Labelled photos from "DragonFruit_Training", an image-classification folder in Atharva2645/Agrisense-main. The possible labels are: grade A, grade B, grade C.

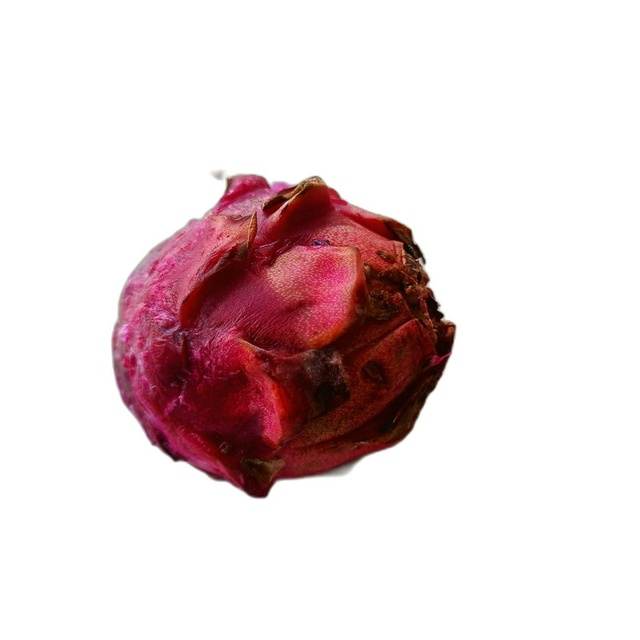
Label: grade C

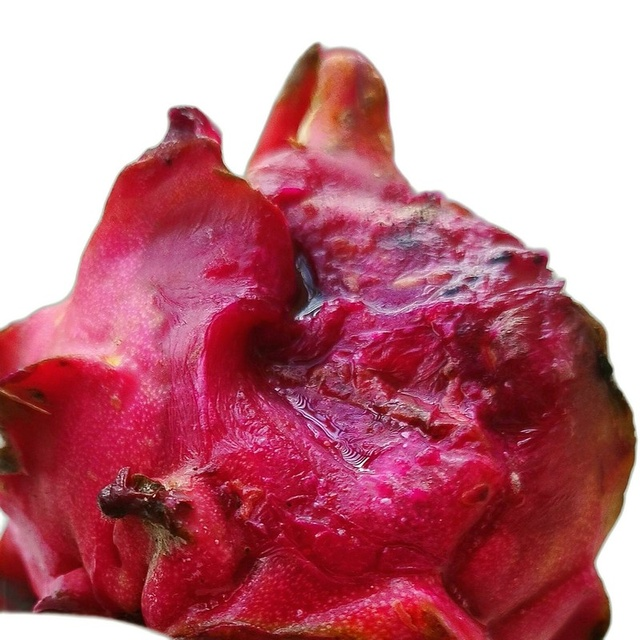
Label: grade C

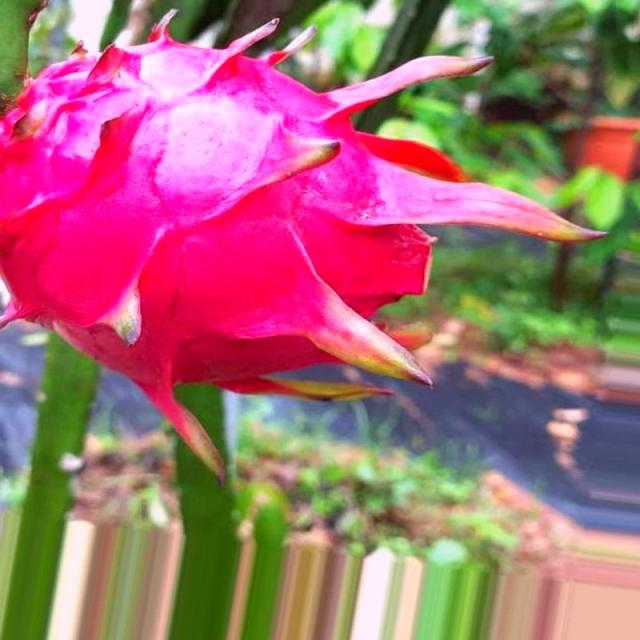
Label: grade A

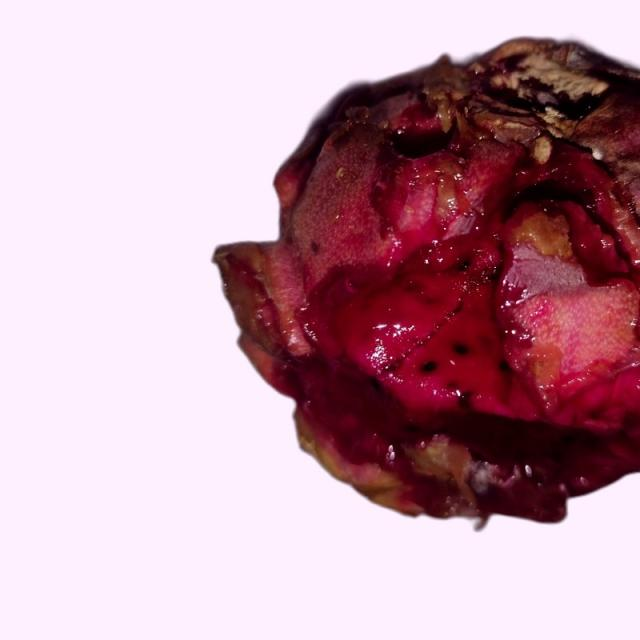
Label: grade B

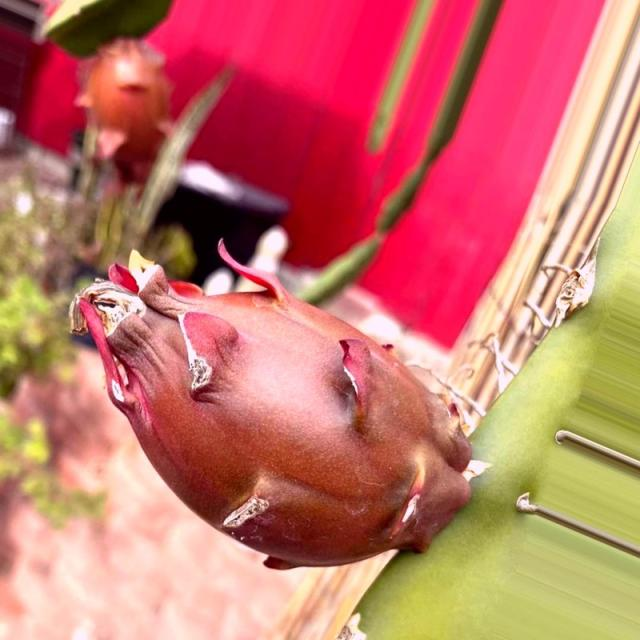
Label: grade A

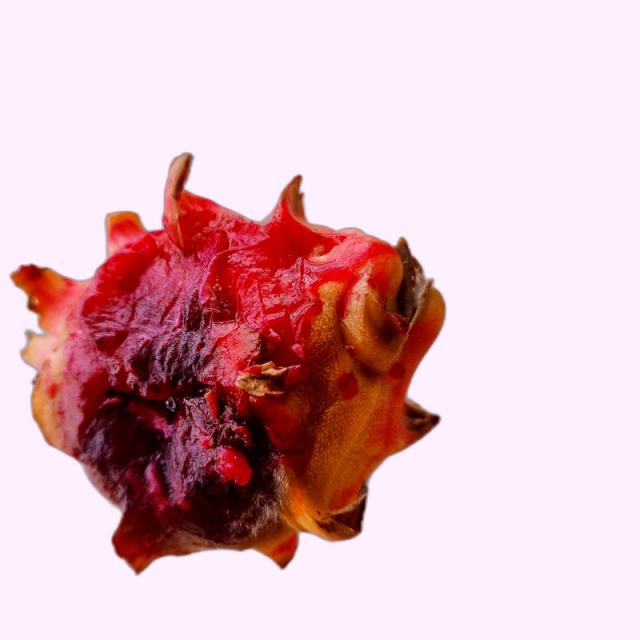
Label: grade B
